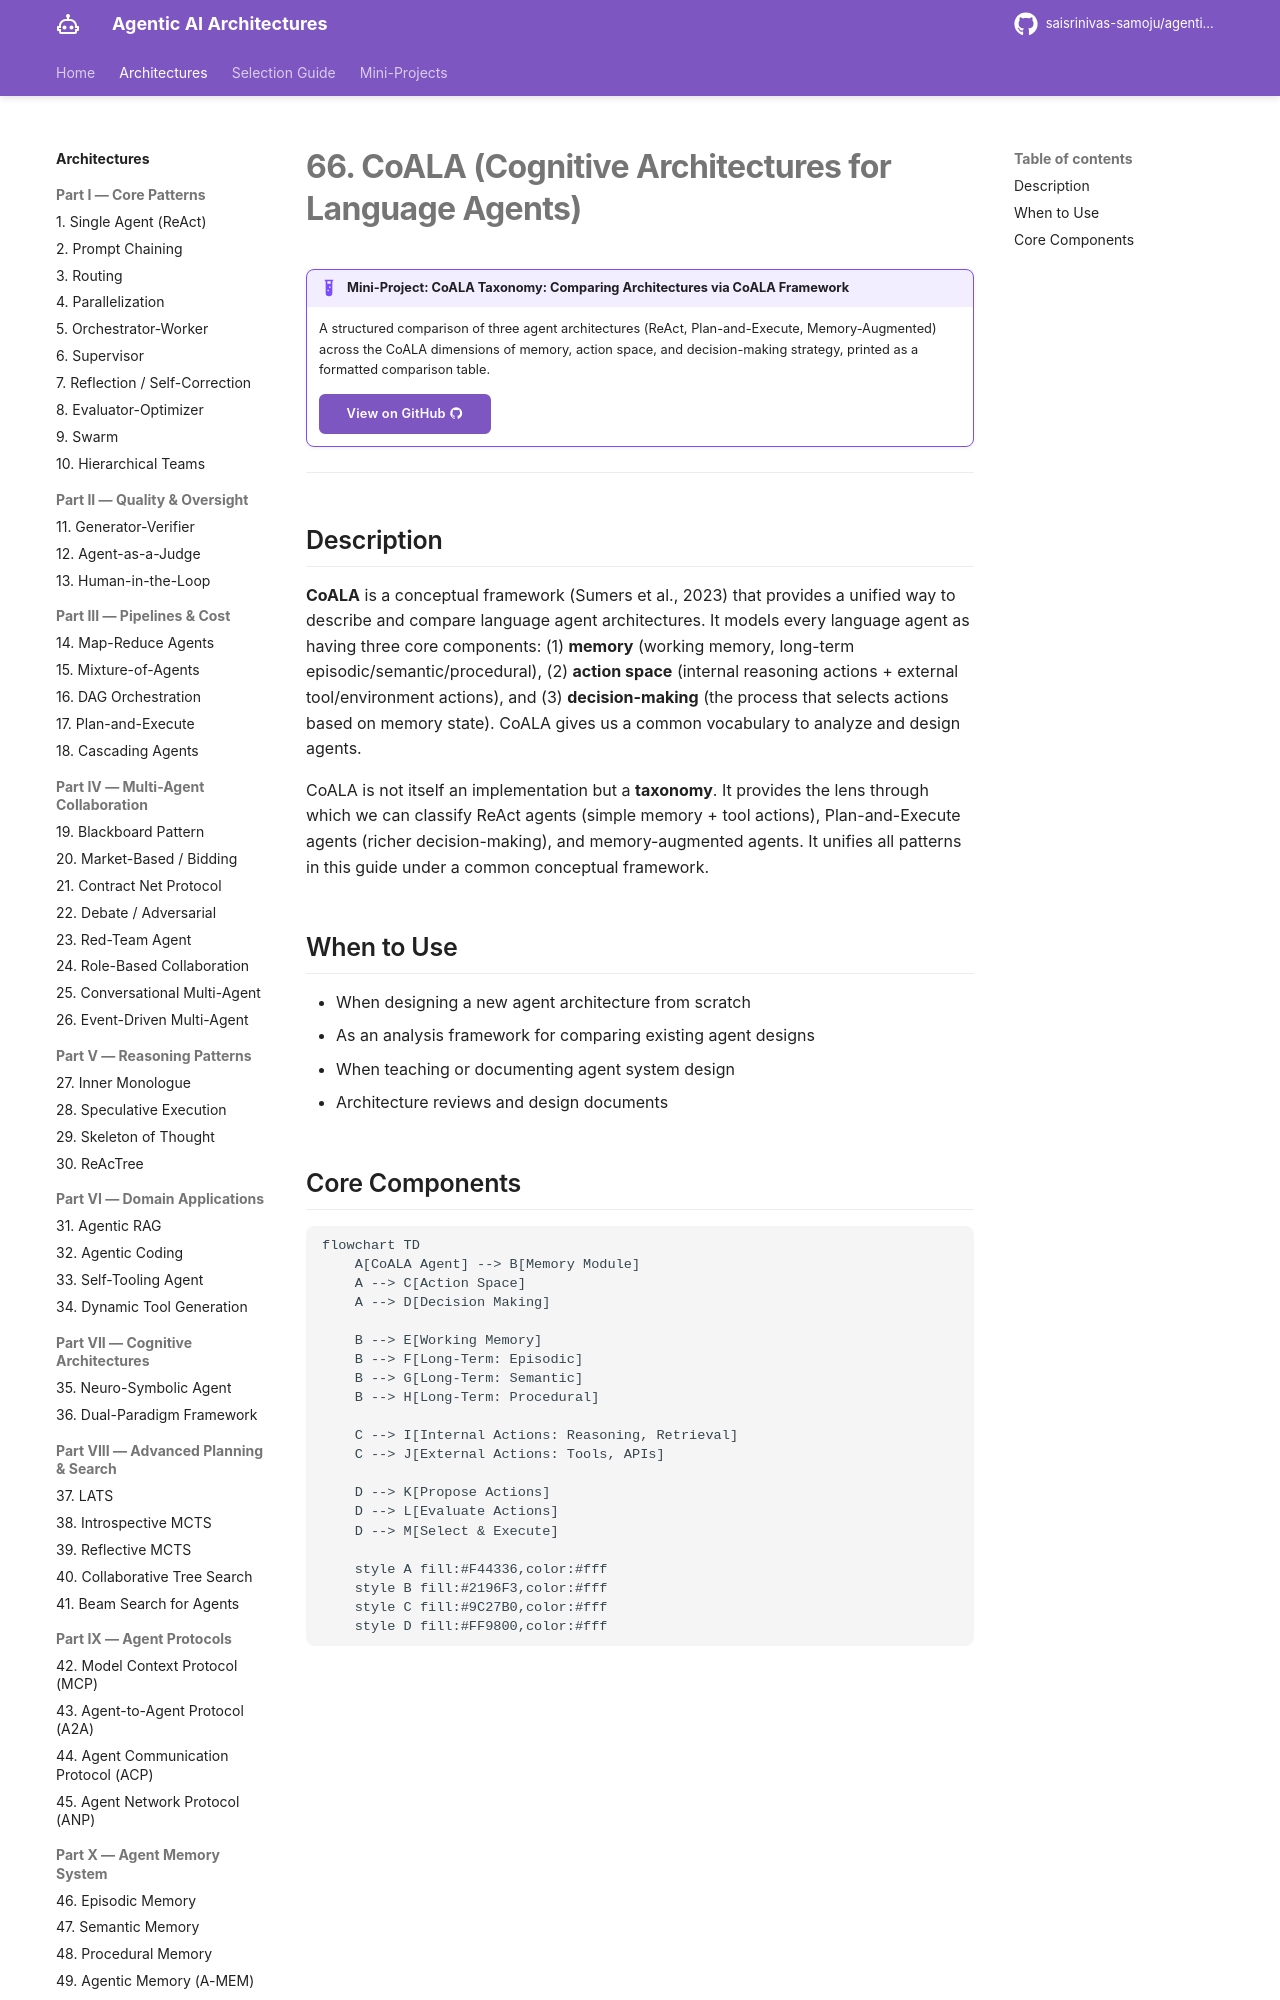

repository: saisrinivas-samoju/agentic_architectures · page: architectures/coala/index.html · generator: mkdocs

# 66. CoALA (Cognitive Architectures for Language Agents)

!!! example "Mini-Project: CoALA Taxonomy: Comparing Architectures via CoALA Framework"
    A structured comparison of three agent architectures (ReAct, Plan-and-Execute, Memory-Augmented) across the CoALA dimensions of memory, action space, and decision-making strategy, printed as a formatted comparison table.

    [View on GitHub :material-github:](https://github.com/saisrinivas-samoju/agentic_architectures/blob/main/mini-projects/66-coala.ipynb){ .md-button .md-button--primary }

---

## Description

**CoALA** is a conceptual framework (Sumers et al., 2023) that provides a unified way to describe and compare language agent architectures. It models every language agent as having three core components: (1) **memory** (working memory, long-term episodic/semantic/procedural), (2) **action space** (internal reasoning actions + external tool/environment actions), and (3) **decision-making** (the process that selects actions based on memory state). CoALA gives us a common vocabulary to analyze and design agents.

CoALA is not itself an implementation but a **taxonomy**. It provides the lens through which we can classify ReAct agents (simple memory + tool actions), Plan-and-Execute agents (richer decision-making), and memory-augmented agents. It unifies all patterns in this guide under a common conceptual framework.
